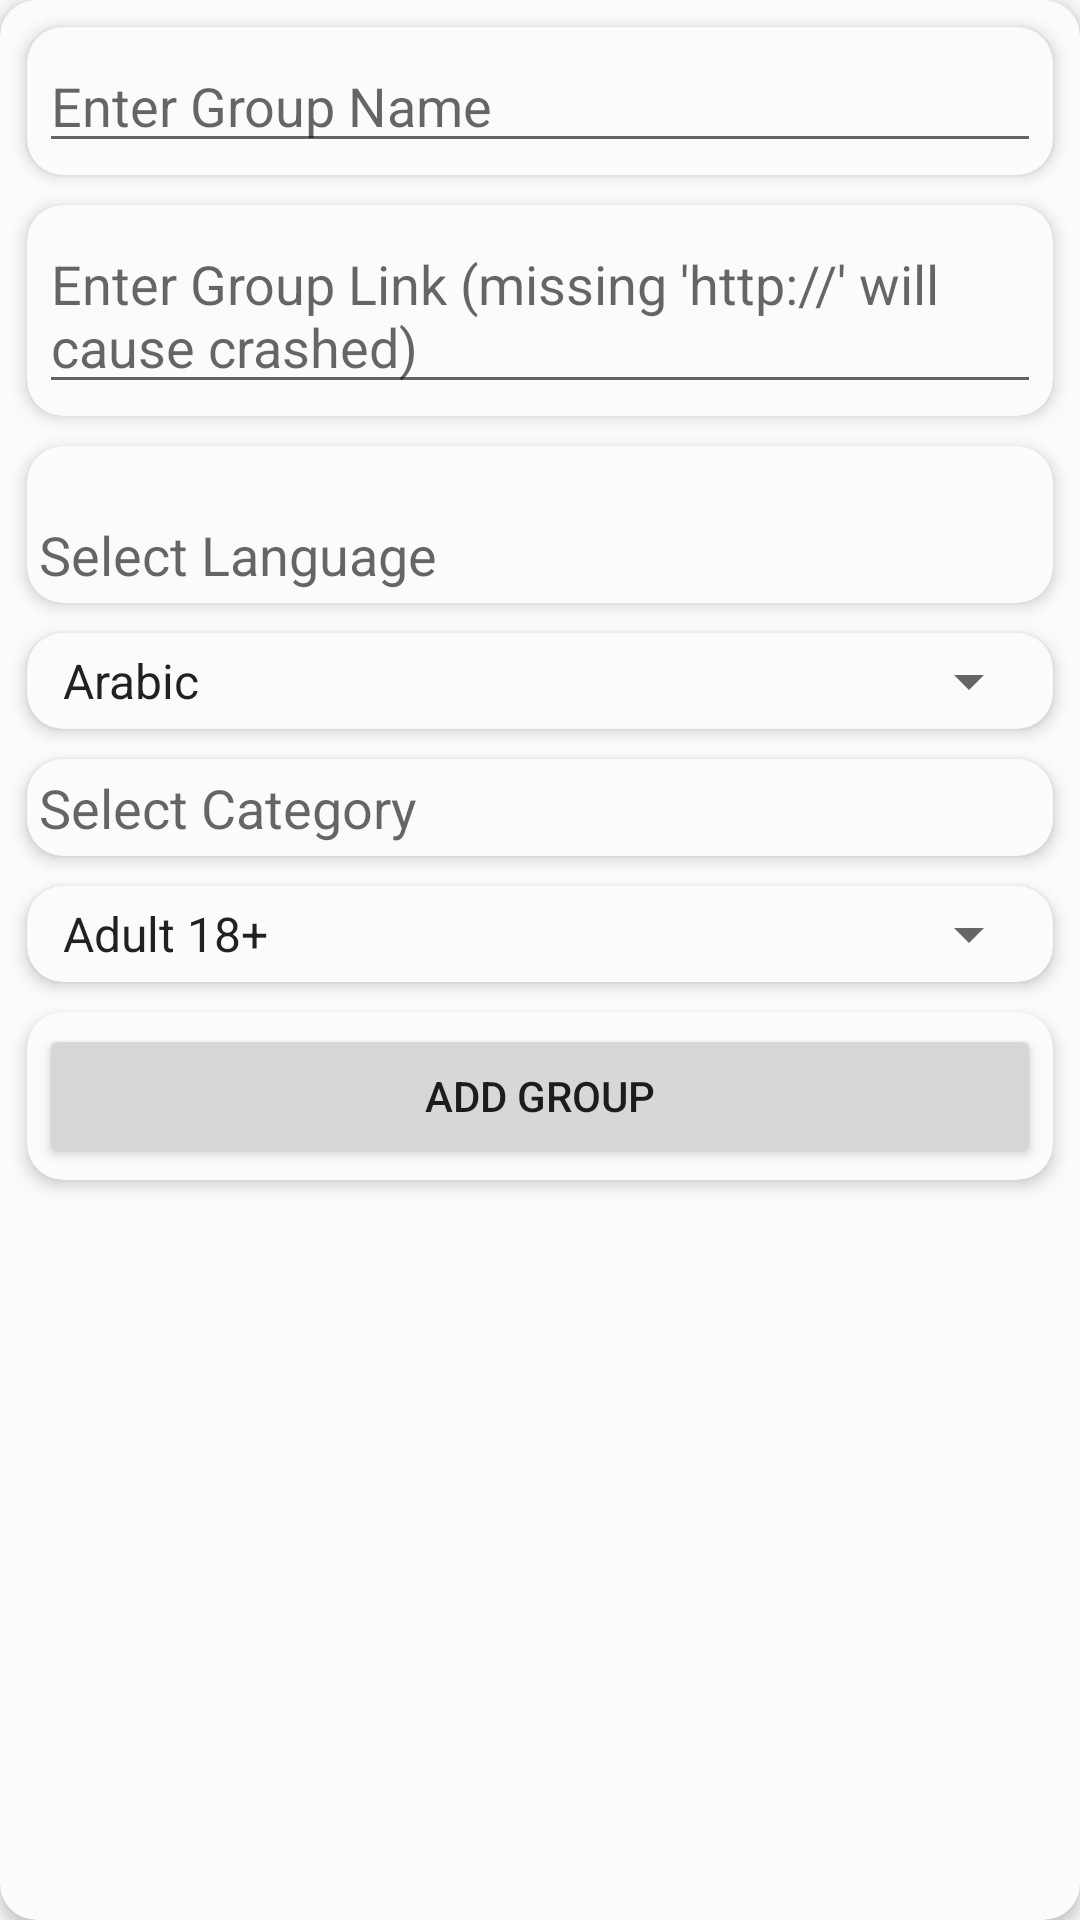

Write the Android layout XML for this screen, with the resource values it uses.
<!-- AndroidManifest.xml: application theme AppTheme -->
<!-- res/layout/activity_add_group.xml -->
<?xml version="1.0" encoding="utf-8"?>
<android.support.v7.widget.CardView xmlns:android="http://schemas.android.com/apk/res/android"
    xmlns:card_view="http://schemas.android.com/apk/res-auto"
    android:layout_width="match_parent"
    android:layout_height="match_parent"
    xmlns:tools="http://schemas.android.com/tools"
    android:id="@+id/card_view"
    android:layout_margin="5dp"
    card_view:cardBackgroundColor="#fafcfa"
    card_view:cardCornerRadius="12dp"
    card_view:cardElevation="3dp"
    card_view:contentPadding="4dp"
    android:foreground="?selectableItemBackground"
    android:clickable="true"
    tools:context="com.example.sanchit.groupsofwhatsapp.AddGroup"
    android:paddingBottom="20dp"
    android:background="#c4d9f0">

<LinearLayout
    android:layout_width="match_parent"
    android:layout_height="match_parent"
android:orientation="vertical"
        android:weightSum="7">


    <android.support.v7.widget.CardView
        android:layout_width="match_parent"
        android:layout_height="wrap_content"
        xmlns:tools="http://schemas.android.com/tools"
        android:layout_margin="5dp"
        card_view:cardBackgroundColor="#fafcfa"
        card_view:cardCornerRadius="12dp"
        card_view:cardElevation="3dp"
        card_view:contentPadding="4dp"
        android:foreground="?selectableItemBackground"
        android:clickable="true"
        android:paddingBottom="20dp"
        android:background="#c4d9f0">
    <EditText
        android:layout_width="match_parent"
        android:layout_height="wrap_content"
        android:id="@+id/editText1"
        android:layout_alignParentTop="true"
        android:layout_centerHorizontal="true"
        android:layout_weight="1"
        android:hint="Enter Group Name"/>
    </android.support.v7.widget.CardView>



    <android.support.v7.widget.CardView
        android:layout_width="match_parent"
        android:layout_height="wrap_content"
        xmlns:tools="http://schemas.android.com/tools"
        android:layout_margin="5dp"
        card_view:cardBackgroundColor="#fafcfa"
        card_view:cardCornerRadius="12dp"
        card_view:cardElevation="3dp"
        card_view:contentPadding="4dp"
        android:foreground="?selectableItemBackground"
        android:clickable="true"
        android:paddingBottom="20dp"
        android:background="#c4d9f0">
    <EditText
        android:layout_width="match_parent"
        android:layout_height="wrap_content"
        android:id="@+id/editText2"
        android:layout_below="@+id/editText"
        android:layout_centerHorizontal="true"
        android:layout_weight="1"
        android:hint="Enter Group Link (missing 'http://' will cause crashed)"/>
    </android.support.v7.widget.CardView>



    <android.support.v7.widget.CardView
        android:layout_width="match_parent"
        android:layout_height="wrap_content"
        xmlns:tools="http://schemas.android.com/tools"
        android:layout_margin="5dp"
        card_view:cardBackgroundColor="#fafcfa"
        card_view:cardCornerRadius="12dp"
        card_view:cardElevation="3dp"
        card_view:contentPadding="4dp"
        android:foreground="?selectableItemBackground"
        android:clickable="true"
        android:paddingBottom="20dp"
        android:background="#c4d9f0">
    <TextView
        android:layout_width="match_parent"
        android:layout_height="wrap_content"
        android:textAppearance="?android:attr/textAppearanceMedium"
        android:text="Select Language"
        android:id="@+id/textView"
        android:layout_marginTop="20dp"
        android:layout_below="@+id/editText2"
        android:layout_weight="1"
        android:layout_centerHorizontal="true" />
    </android.support.v7.widget.CardView>

    <android.support.v7.widget.CardView
        android:layout_width="match_parent"
        android:layout_height="wrap_content"
        xmlns:tools="http://schemas.android.com/tools"
        android:layout_margin="5dp"
        card_view:cardBackgroundColor="#fafcfa"
        card_view:cardCornerRadius="12dp"
        card_view:cardElevation="3dp"
        card_view:contentPadding="4dp"
        android:foreground="?selectableItemBackground"
        android:clickable="true"
        android:paddingBottom="20dp"
        android:background="#c4d9f0">
    <Spinner
        android:layout_width="match_parent"
        android:layout_height="wrap_content"
        android:id="@+id/spinner1"
        android:layout_below="@+id/textView"
        android:layout_alignRight="@+id/textView2"
        android:layout_weight="1"
        android:layout_alignEnd="@+id/textView2"
        android:entries="@array/language"/>

    </android.support.v7.widget.CardView>

    <android.support.v7.widget.CardView
        android:layout_width="match_parent"
        android:layout_height="wrap_content"
        xmlns:tools="http://schemas.android.com/tools"
        android:layout_margin="5dp"
        card_view:cardBackgroundColor="#fafcfa"
        card_view:cardCornerRadius="12dp"
        card_view:cardElevation="3dp"
        card_view:contentPadding="4dp"
        android:foreground="?selectableItemBackground"
        android:clickable="true"
        android:paddingBottom="20dp"
        android:background="#c4d9f0">

    <TextView
        android:layout_width="match_parent"
        android:layout_height="wrap_content"
        android:textAppearance="?android:attr/textAppearanceMedium"
        android:text="Select Category"
        android:id="@+id/textView2"
        android:layout_weight="1"
        android:layout_below="@+id/textView"
        android:layout_centerHorizontal="true"
         />
    </android.support.v7.widget.CardView>

    <android.support.v7.widget.CardView
        android:layout_width="match_parent"
        android:layout_height="wrap_content"
        xmlns:tools="http://schemas.android.com/tools"
        android:layout_margin="5dp"
        card_view:cardBackgroundColor="#fafcfa"
        card_view:cardCornerRadius="12dp"
        card_view:cardElevation="3dp"
        card_view:contentPadding="4dp"
        android:foreground="?selectableItemBackground"
        android:clickable="true"
        android:paddingBottom="20dp"
        android:background="#c4d9f0">

    <Spinner
        android:layout_width="match_parent"
        android:layout_height="wrap_content"
        android:id="@+id/spinner2"
        android:layout_centerVertical="true"
        android:layout_alignRight="@+id/editText2"
        android:layout_weight="1"
        android:layout_alignEnd="@+id/editText2"
        android:entries="@array/category"/>
    </android.support.v7.widget.CardView>

    <android.support.v7.widget.CardView
        android:layout_width="match_parent"
        android:layout_height="wrap_content"
        xmlns:tools="http://schemas.android.com/tools"
        android:layout_margin="5dp"
        card_view:cardBackgroundColor="#fafcfa"
        card_view:cardCornerRadius="12dp"
        card_view:cardElevation="3dp"
        card_view:contentPadding="4dp"
        android:foreground="?selectableItemBackground"
        android:clickable="true"
        android:paddingBottom="20dp"
        android:background="#c4d9f0">

    <Button
        android:layout_width="match_parent"
        android:layout_height="wrap_content"
        android:text="Add Group"
        android:id="@+id/button" />

</android.support.v7.widget.CardView>
</LinearLayout>
</android.support.v7.widget.CardView>
<!-- resources referenced by this layout -->
<resources>
  <string-array name="category">
          <item>Adult 18+</item>
          <item>Arts &amp; Culture</item>
          <item>Bitcoin/Cryptocurrency</item>
          <item>Blogging and Website</item>
          <item>Buy &amp; Sale</item>
          <item>FAN CLUBS</item>
          <item>Dating</item>
          <item>Educational</item>
          <item>Fashion Trends</item>
          <item>Friendship</item>
          <item>Funny</item>
          <item>Digital Marketing</item>
          <item>Mischief/Affairs</item>
          <item>Make Money Online</item>
          <item>Music</item>
          <item>News and politics</item>
          <item>Sports</item>
          <item>Spiritual/Religious</item>
          <item>YouTube</item>
      </string-array>
  <string-array name="language">
          <item>Arabic</item>
          <item>Bengali</item>
          <item>Chinese</item>
          <item>English</item>
          <item>French</item>
          <item>German</item>
          <item>Gujrati</item>
          <item>Hindi</item>
          <item>Japenese</item>
          <item>Korean</item>
          <item>Malay</item>
          <item>Portuguese</item>
          <item>Russian</item>
          <item>Spanish</item>
          <item>Turkish</item>
      </string-array>
  <style name="AppTheme" parent="Theme.AppCompat.Light.DarkActionBar">
          
          <item name="colorPrimary">@color/colorPrimary</item>
          <item name="colorPrimaryDark">@color/colorPrimaryDark</item>
          <item name="colorAccent">@color/colorAccent</item>
      </style>
  <!-- not gathered from this repository: default colours our renderer supplied (Android Studio template values) -->
  <color name="colorPrimary">#FF6200EE</color>
  <color name="colorPrimaryDark">#FF3700B3</color>
  <color name="colorAccent">#FF03DAC5</color>
</resources>
